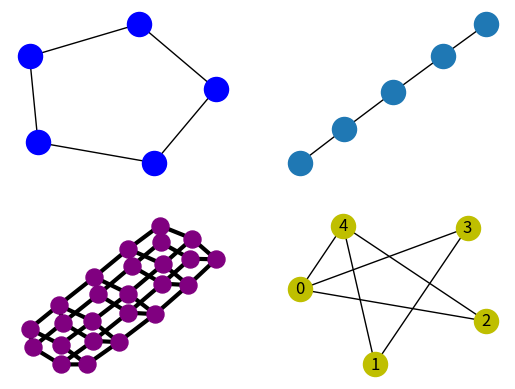

Generate this figure with matplotlib:

# https://networkx.github.io/documentation/networkx-1.9.1/reference/algorithms.operators.html

import networkx as nx
import matplotlib.pyplot as plt
import numpy

numpy.random.seed(121)

G = nx.cycle_graph(5)
E = nx.path_graph(5)
W = nx.cartesian_product(G,E)
Q = nx.complement(E)
pos= nx.spring_layout(Q,iterations=100)

plt.subplot(221)
nx.draw(G, node_color='b')

plt.subplot(222)
nx.draw(E)

plt.subplot(223)
nx.draw(W,node_color='purple',node_size=150,with_labels=False,width=3)


plt.subplot(224)
nx.draw(Q, pos, node_color='y', with_labels=True)
plt.show()
